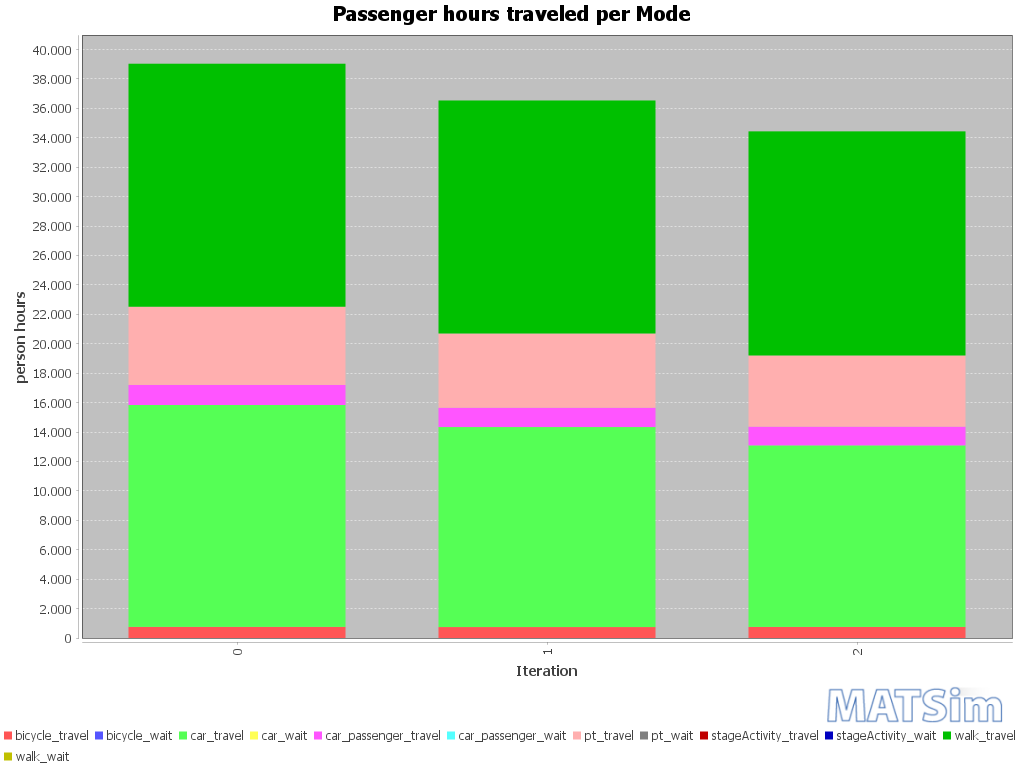

The table this chart was drawn from, first rows:
Iteration; bicycle_travel; bicycle_wait; car_travel; car_wait; car_passenger_travel; car_passenger_wait; pt_travel; pt_wait; stageActivity_travel; stageActivity_wait; walk_travel; walk_wait
0; 757; 0; 15080; 0; 1366; 0; 5313; 0; 0; 0; 16518; 0
1; 744; 0; 13595; 0; 1313; 0; 5045; 0; 0; 0; 15838; 0
2; 754; 0; 12339; 0; 1272; 0; 4837; 0; 0; 0; 15233; 0
